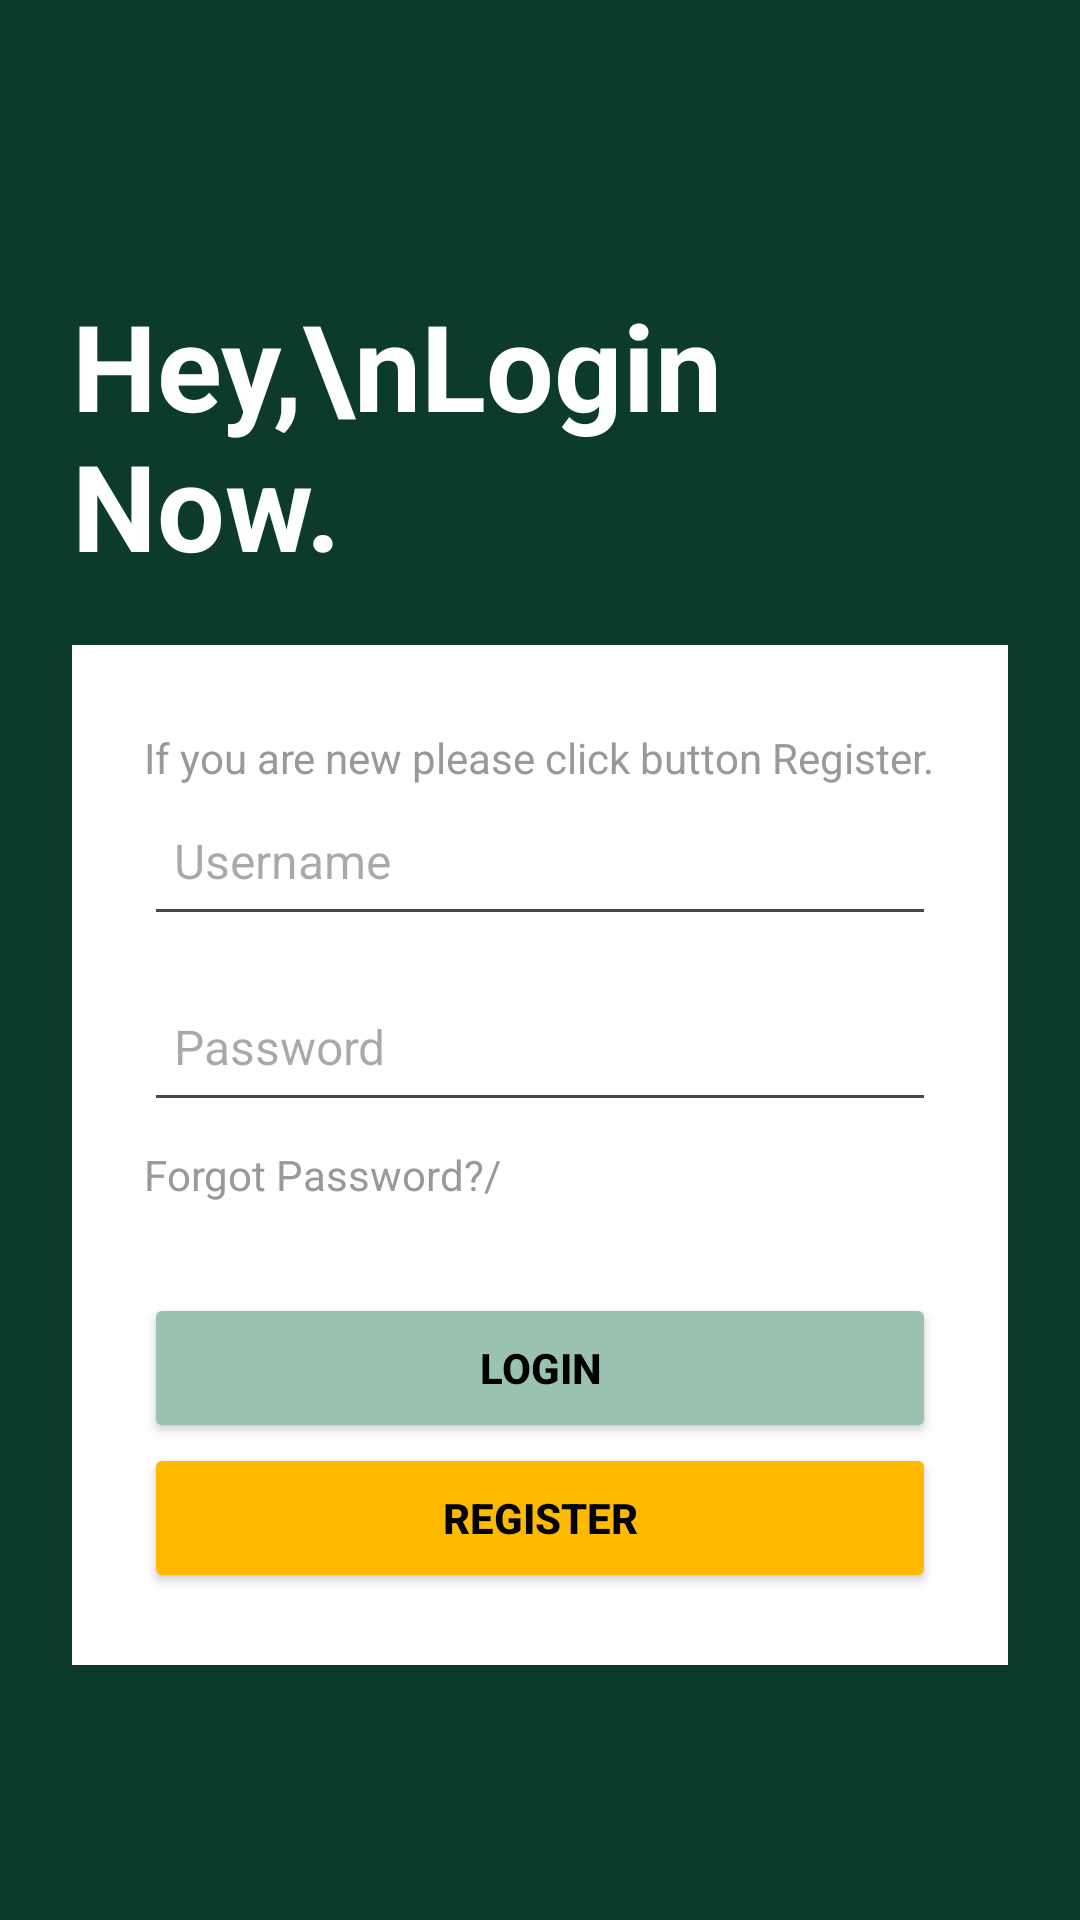

Write the Android layout XML for this screen, with the resource values it uses.
<!-- AndroidManifest.xml: application theme Theme.GroupProject1 -->
<!-- res/layout/activity_login.xml -->
<?xml version="1.0" encoding="utf-8"?>
<LinearLayout xmlns:android="http://schemas.android.com/apk/res/android"
    android:layout_width="match_parent"
    android:layout_height="match_parent"
    android:gravity="center"
    android:background="#0C3b2e"
    android:orientation="vertical"
    android:padding="24dp">

    
    <TextView
        android:layout_width="wrap_content"
        android:layout_height="wrap_content"
        android:text="Hey,\nLogin Now."
        android:textColor="#FFFF"
        android:textStyle="bold"
        android:textSize="40dp"
        android:layout_gravity="start"
        android:layout_marginTop="10dp"
        android:layout_marginBottom="20dp"/>

    <LinearLayout
        android:layout_width="match_parent"
        android:layout_height="wrap_content"
        android:orientation="vertical"
        android:background="#FFFF"
        android:padding="24dp"
        android:gravity="center_horizontal">

        
        <TextView
            android:layout_width="wrap_content"
            android:layout_height="wrap_content"
            android:text="If you are new please click button Register. "
            android:textColor="#999"
            android:textSize="14sp"
            android:layout_gravity="start"
            android:layout_marginTop="4dp" />


        
        <EditText
            android:id="@+id/etUsername"
            android:layout_width="match_parent"
            android:layout_height="50dp"
            android:hint="Username"
            android:backgroundTint="@null"
            android:padding="10dp"
            android:textColor="#000"
            android:textSize="16sp"
            android:layout_marginBottom="12dp" />

        
        <EditText
            android:id="@+id/etPassword"
            android:layout_width="match_parent"
            android:layout_height="50dp"
            android:hint="Password"
            android:inputType="textPassword"
            android:backgroundTint="@null"

            android:padding="10dp"
            android:textSize="16sp"
            android:layout_marginBottom="8dp" />

        
        <TextView
            android:layout_width="wrap_content"
            android:layout_height="wrap_content"
            android:text="Forgot Password?/ "
            android:textColor="#999"
            android:textSize="14sp"
            android:layout_gravity="start" />

        
        <Button
            android:id="@+id/btnLogin"
            android:layout_width="match_parent"
            android:layout_height="50dp"
            android:text="Login"
            android:textColor="#000"
            android:textStyle="bold"
            android:backgroundTint="#9AC2B0"
            android:layout_marginTop="30dp"
    />

        <Button
            android:id="@+id/btnRegister"
            android:layout_width="match_parent"
            android:layout_height="50dp"
            android:text="Register"
            android:textColor="#000"
            android:textStyle="bold"
            android:backgroundTint="#FFBA00"
            />

    </LinearLayout>
</LinearLayout>
<!-- resources referenced by this layout -->
<resources>
  <style name="Theme.GroupProject1" parent="Base.Theme.GroupProject1" />
  <style name="Base.Theme.GroupProject1" parent="Theme.Material3.DayNight.NoActionBar">
          
          
      </style>
</resources>
